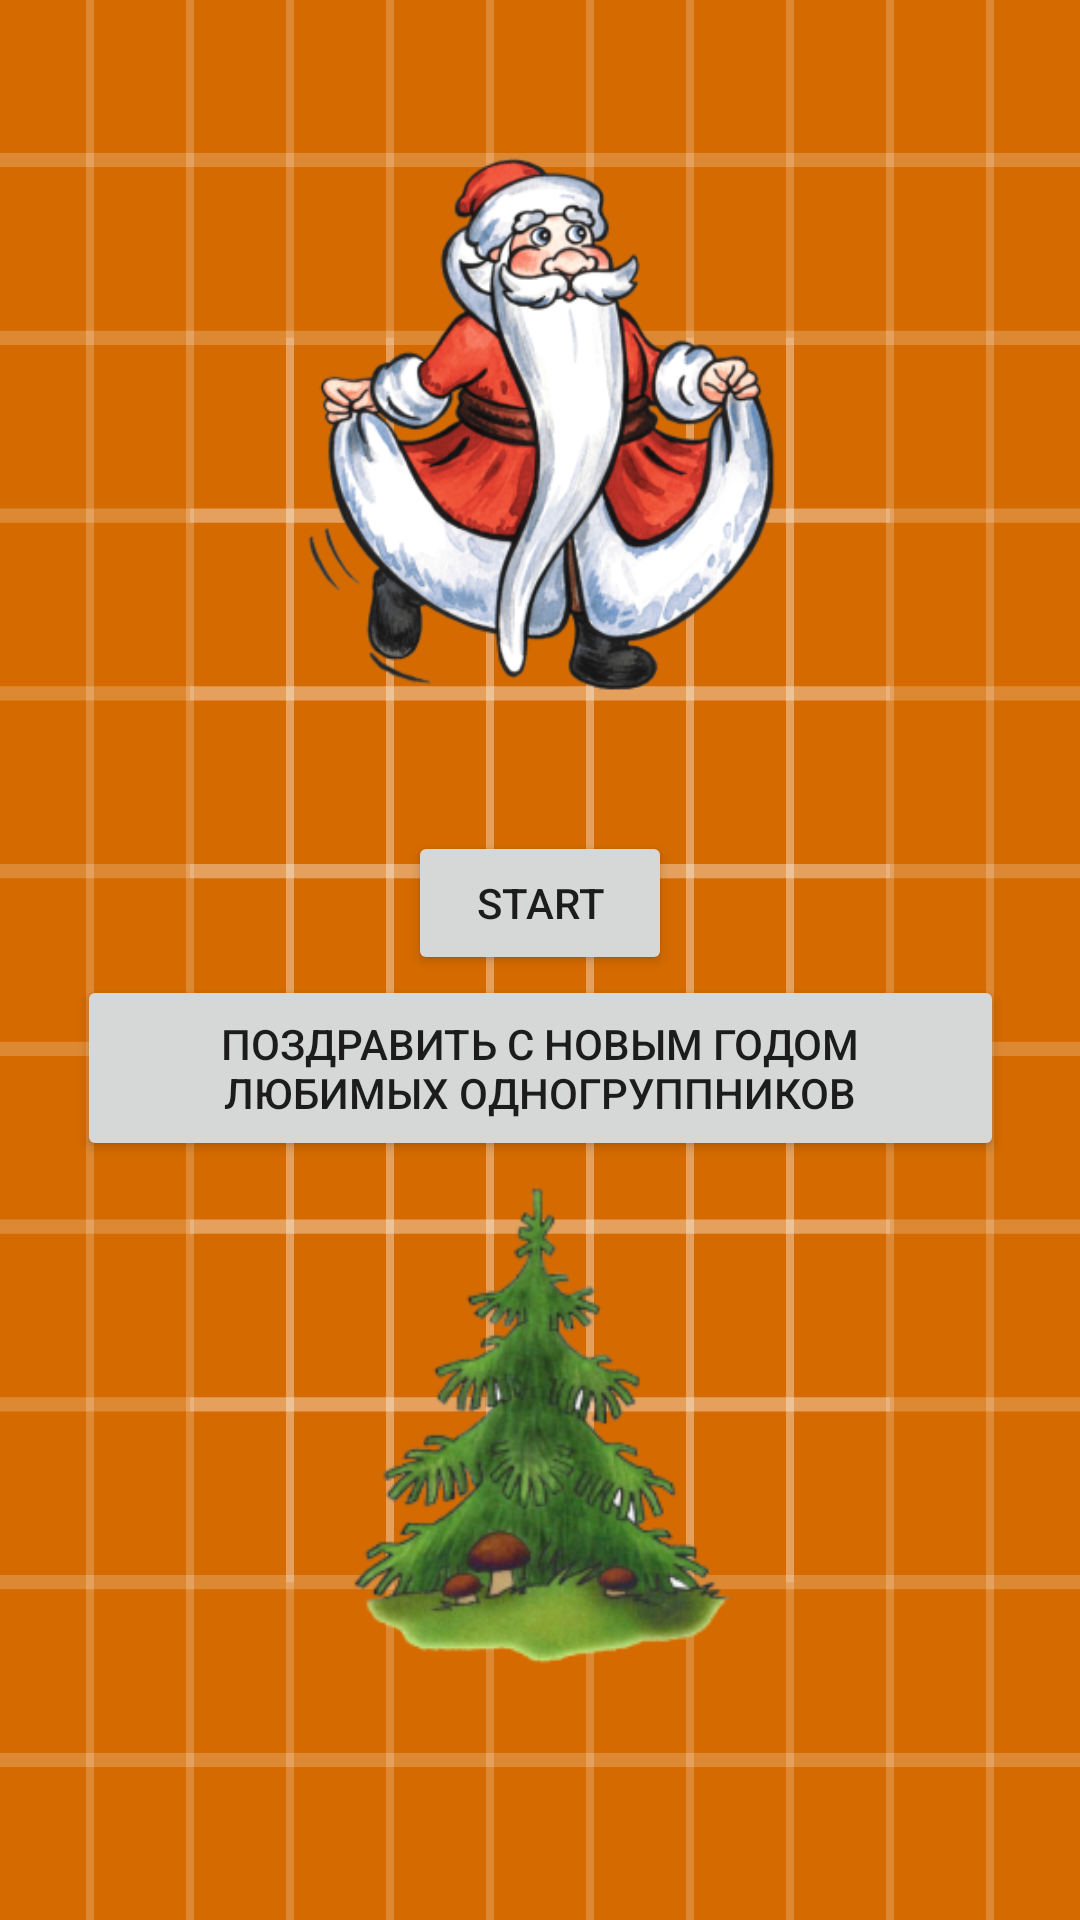

Here is an Android app screen rendered from its layout file. Give the layout XML and the strings, colors and styles it references.
<!-- AndroidManifest.xml: application theme AppTheme -->
<!-- res/layout/activity_main.xml -->
<?xml version="1.0" encoding="utf-8"?>
<android.support.constraint.ConstraintLayout xmlns:android="http://schemas.android.com/apk/res/android"
    xmlns:app="http://schemas.android.com/apk/res-auto"
    xmlns:tools="http://schemas.android.com/tools"
    android:layout_width="match_parent"
    android:layout_height="match_parent"
    android:background="@drawable/new_year_background"
    tools:context="com.pavel.a692group.MainActivity"
    android:orientation="vertical">

    <Button
        android:id="@+id/login_button"
        android:layout_width="wrap_content"
        android:layout_height="wrap_content"
        android:text="@string/login_button"
        app:layout_constraintBottom_toBottomOf="parent"
        app:layout_constraintLeft_toLeftOf="parent"
        app:layout_constraintRight_toRightOf="parent"
        app:layout_constraintTop_toTopOf="parent"
        app:layout_constraintVertical_bias="0.468"
        tools:ignore="MissingConstraints" />

    <ImageView
        android:id="@+id/imageView"
        android:layout_width="222dp"
        android:layout_height="195dp"
        android:layout_marginBottom="8dp"
        android:layout_marginEnd="8dp"
        android:layout_marginStart="8dp"
        android:layout_marginTop="16dp"
        app:layout_constraintBottom_toTopOf="@+id/login_button"
        app:layout_constraintEnd_toEndOf="parent"
        app:layout_constraintStart_toStartOf="parent"
        app:layout_constraintTop_toTopOf="parent"
        app:srcCompat="@mipmap/new_year_foreground" />

    <Button
        android:id="@+id/new_year_button"
        android:layout_width="309dp"
        android:layout_height="62dp"
        android:layout_marginEnd="8dp"
        android:layout_marginStart="8dp"

        android:text="@string/new_year_button"
        app:layout_constraintEnd_toEndOf="parent"
        app:layout_constraintHorizontal_bias="0.508"
        app:layout_constraintStart_toStartOf="parent"
        app:layout_constraintTop_toBottomOf="@+id/login_button" />

    <ImageView
        android:id="@+id/imageView2"
        android:layout_width="256dp"
        android:layout_height="267dp"
        android:layout_marginEnd="8dp"
        android:layout_marginStart="8dp"
        android:layout_marginTop="16dp"
        app:layout_constraintEnd_toEndOf="parent"
        app:layout_constraintStart_toStartOf="parent"
        app:layout_constraintTop_toTopOf="@+id/new_year_button"
        app:srcCompat="@mipmap/new_year_tree_foreground" />

</android.support.constraint.ConstraintLayout>
<!-- resources referenced by this layout -->
<resources>
  <!-- drawable new_year_background: vector/xml drawable (drawable, 5605 chars, omitted) -->
  <!-- mipmap new_year_foreground: png bitmap (mipmap-hdpi, 33184 bytes) -->
  <!-- mipmap new_year_tree_foreground: png bitmap (mipmap-hdpi, 13788 bytes) -->
  <string name="login_button">Start</string>
  <string name="new_year_button">Поздравить с новым годом любимых одногруппников</string>
  <style name="AppTheme" parent="Theme.MaterialComponents.Light.DarkActionBar">
          
          <item name="colorPrimary">@color/colorPrimary</item>
          <item name="colorPrimaryDark">@color/colorPrimaryDark</item>
          <item name="colorAccent">@color/colorAccent</item>
      </style>
  <color name="colorPrimary">#FF9800</color>
  <color name="colorPrimaryDark">#11558d</color>
  <color name="colorAccent">#11558d</color>
</resources>
